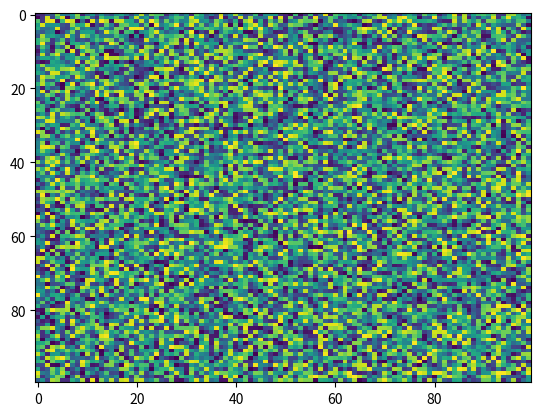

Write Python code to recreate this figure.
import matplotlib.pyplot as plt
import numpy as np
X = np.random.rand(100, 100)
plt.imshow(X, 'viridis', None, vmin=None, data=None, vmax=None, url=None, filterrad=4.0, filternorm=True, origin='upper', resample=None, aspect='auto', interpolation='nearest', alpha=None, interpolation_stage=None)
